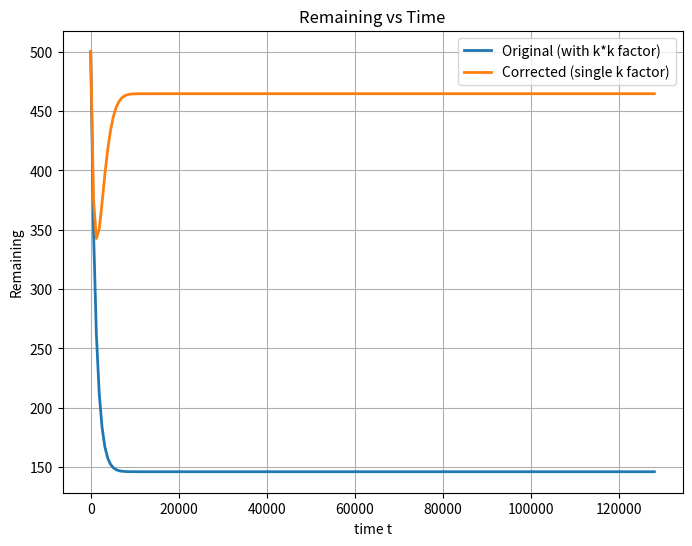

Here is the Python script that generated this plot:


import numpy as np
import matplotlib.pyplot as plt

# parameters
L = 32000.0
M = 500.0
rho = M / L
a = 0.01
k = 10
t = np.linspace(0.0, L*4, 200)

def N_t(a, rho, t):
    return (-1.0 + np.sqrt(1.0 + 4.0 * a * rho * t)) / a

def N_final_x(a, M, x):
    return (-1.0 + np.sqrt(1.0 + 2.0 * a * M * x)) / a

def remaining_with_xmin(tvals, M, k, a, rho, x_min=0.0, n_quad=600, corrected=False):
    """
    Compute remaining vs time.
    If corrected=True, avoid double-counting k in per_finished.
    """
    L = M / rho
    xs_full = np.linspace(0.0, 1.0, n_quad)
    Nx_full = N_final_x(a, M, xs_full)
    w_full = (1.0 - xs_full)**(k - 1)
    remaining = np.zeros_like(tvals, dtype=float)
    
    for idx, tval in enumerate(tvals):
        y = 2.0 * tval / L
        Nt = N_t(a, rho, tval)
        
        # finished integral from lower=x_min to upper=min(y,1)
        lower = x_min
        upper = min(y, 1.0)
        if upper <= lower:
            integral = 0.0
        else:
            j0 = int(np.searchsorted(xs_full, lower, side='left'))
            j1 = int(np.searchsorted(xs_full, upper, side='right'))
            xs = xs_full[j0:j1]
            if len(xs) < 2:
                integral = 0.0
            else:
                integrand = Nx_full[j0:j1] * w_full[j0:j1]
                integral = np.trapz(integrand, xs)
        
        if corrected:
            per_finished = integral
        else:
            per_finished = k * integral

        cut = max(y, x_min)
        prob_inprog = 0.0 if cut >= 1.0 else (1.0 - cut)**k
        per_inprog = Nt * prob_inprog

        per_total = per_finished + per_inprog
        total_captured = k * per_total
        remaining[idx] = M - total_captured
    
    return remaining

# compute both versions
remaining_original = remaining_with_xmin(t, M, k, a, rho, x_min=0.0, corrected=False)
remaining_corrected = remaining_with_xmin(t, M, k, a, rho, x_min=0.0, corrected=True)

# plot
plt.figure(figsize=(8,6))
plt.plot(t, remaining_original, lw=2, label="Original (with k*k factor)")
plt.plot(t, remaining_corrected, lw=2, label="Corrected (single k factor)")
plt.xlabel("time t")
plt.ylabel("Remaining")
plt.title("Remaining vs Time")
plt.legend()
plt.grid(True)
plt.show()


